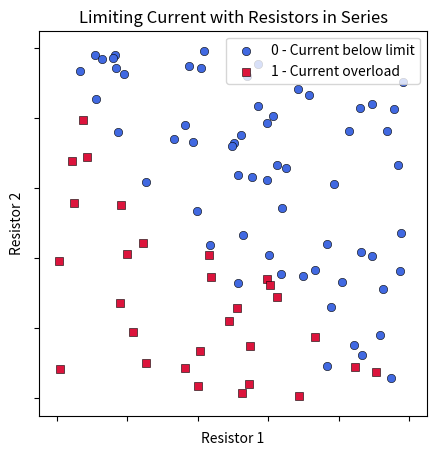

Source code (Python): (Note: this script raises an exception after producing the figure.)
import numpy as np
import matplotlib.pyplot as plt


def plot_data(data, c, title="", xlabel="$x_1$",ylabel="$x_2$",classes=["",""],alpha=1):
    N = len(c)
    colors = ['royalblue','crimson']
    symbols = ['o','s']
    
    plt.figure(figsize=(5,5),dpi=120)

    for i in range(2):
        x = data[:,0][c==i]
        y = data[:,1][c==i]

        plt.scatter(x,y,color=colors[i],marker=symbols[i],edgecolor="black",linewidths=0.4,label=classes[i],alpha=alpha)

    plt.legend(loc="upper right")
    plt.xlabel(xlabel)
    plt.ylabel(ylabel)
    ax = plt.gca()
    ax.set_xticklabels([])
    ax.set_yticklabels([])
    plt.xlim([-0.05,1.05])
    plt.ylim([-0.05,1.05])
    plt.title(title)

def plot_contour(predict, mapXY = None):
    res = 500
    vals = np.linspace(-0.05,1.05,res)
    x,y = np.meshgrid(vals,vals)
    XY = np.concatenate((x.reshape(-1,1),y.reshape(-1,1)),axis=1)
    if mapXY is not None:
        XY = mapXY(XY)
    contour = predict(XY).reshape(res, res)
    plt.contour(x, y, contour)


def get_line_dataset():
    np.random.seed(4)
    x = np.random.rand(90)
    y = np.random.rand(90)

    h = 1/.9*x + 1/0.9*y - 1

    d = 0.1
    x1, y1 = x[h<-d], y[h<-d]
    x2, y2 = x[np.abs(h)<d], y[np.abs(h)<d]
    x3, y3 = x[h>d], y[h>d]

    c1 = np.ones_like(x1)
    c2 = (np.random.rand(len(x2)) > 0.5).astype(int)
    c3 = np.zeros_like(x3)
    xs = np.concatenate([x1,x2,x3],0)
    ys = np.concatenate([y1,y2,y3],0)
    c = np.concatenate([c1,c2,c3],0)
    return np.vstack([xs,ys]).T,c

data, classes = get_line_dataset()
format = dict(title="Limiting Current with Resistors in Series", xlabel="Resistor 1", ylabel="Resistor 2", classes=["0 - Current below limit","1 - Current overload"])

plot_data(data, classes, **format)

def sigmoid(h):
    # YOUR CODE GOES HERE
    return

def transform(data, w):
    xs = data[:,0]
    ys = data[:,1]
    ones = np.ones_like(xs)
    h = w[0]*ones + w[1]*xs + w[2]*ys
    return h

def loss(data, y, w):
    wt_x = transform(data,w)
    J1 = -np.log(sigmoid(wt_x)) * y
    J2 = -np.log(sigmoid(wt_x)) * (1-y)
    L = np.sum(J1 + J2)
    return L

def gradloss(data, y, w):
    # YOUR CODE GOES HERE
    return

def grad_desc(data, y, w0=np.array([0,0,0]), iterations=100, stepsize=0.1):
    # YOUR CODE GOES HERE
    return

w = grad_desc(data,classes)
preds = np.round(sigmoid(transform(data, w))).astype(int)
accuracy = np.sum(preds == classes) / len(classes) * 100
print("          w = ", w)
print("True Classes: ", classes.astype(int))
print(" Predictions: ", preds)
print("    Accuracy: ", accuracy, r"%")

predict = lambda data: np.round(sigmoid(transform(data, w)))
plot_data(data, classes, **format)
plot_contour(predict)
plt.show()